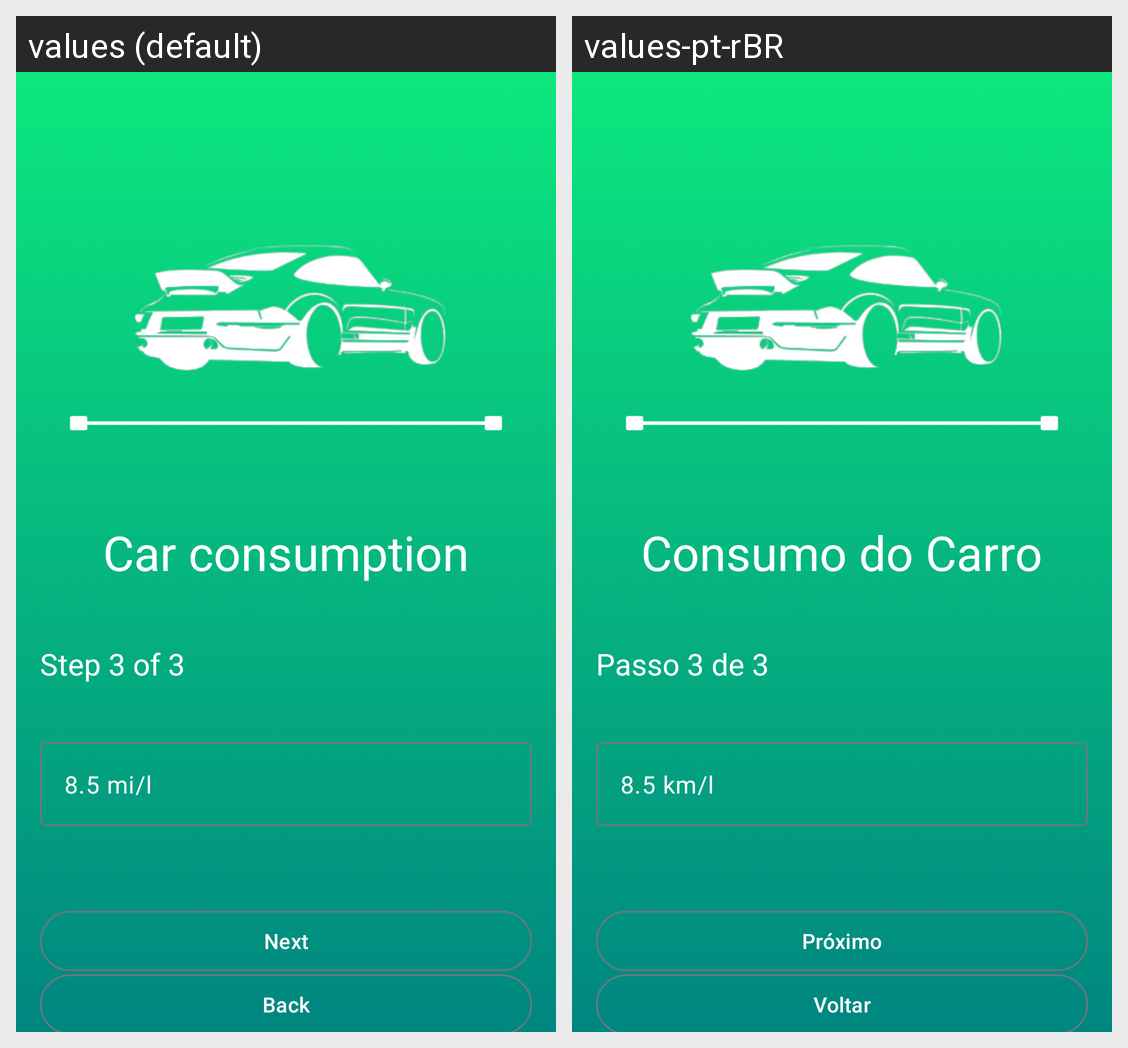

This grid shows one Android layout under two languages. Give, for every string resource on the screen, its name, the default text and each shown locale's text.
Android screen res/layout/activity_step_three.xml rendered under 2 locales, left to right: values (default), values-pt-rBR. Device: Nexus 5 (rendered at 1080×1920; each locale shown at half size, 540×960, under a caption strip naming it); theme Theme.FuelCalculator.
Strings drawn on this screen, with the default value and each locale's value (text and hints the layout hard-codes, and strings that could not be matched under every locale, appear in the picture but are not listed):

car_consumption
  values: Car consumption
  values-pt-rBR: Consumo do Carro

step_3_of_3
  values: Step 3 of 3
  values-pt-rBR: Passo 3 de 3

_8_5_mi_l
  values: 8.5 mi/l
  values-pt-rBR: 8.5 km/l

nexttt
  values: Next
  values-pt-rBR: Próximo

backkk
  values: Back
  values-pt-rBR: Voltar
